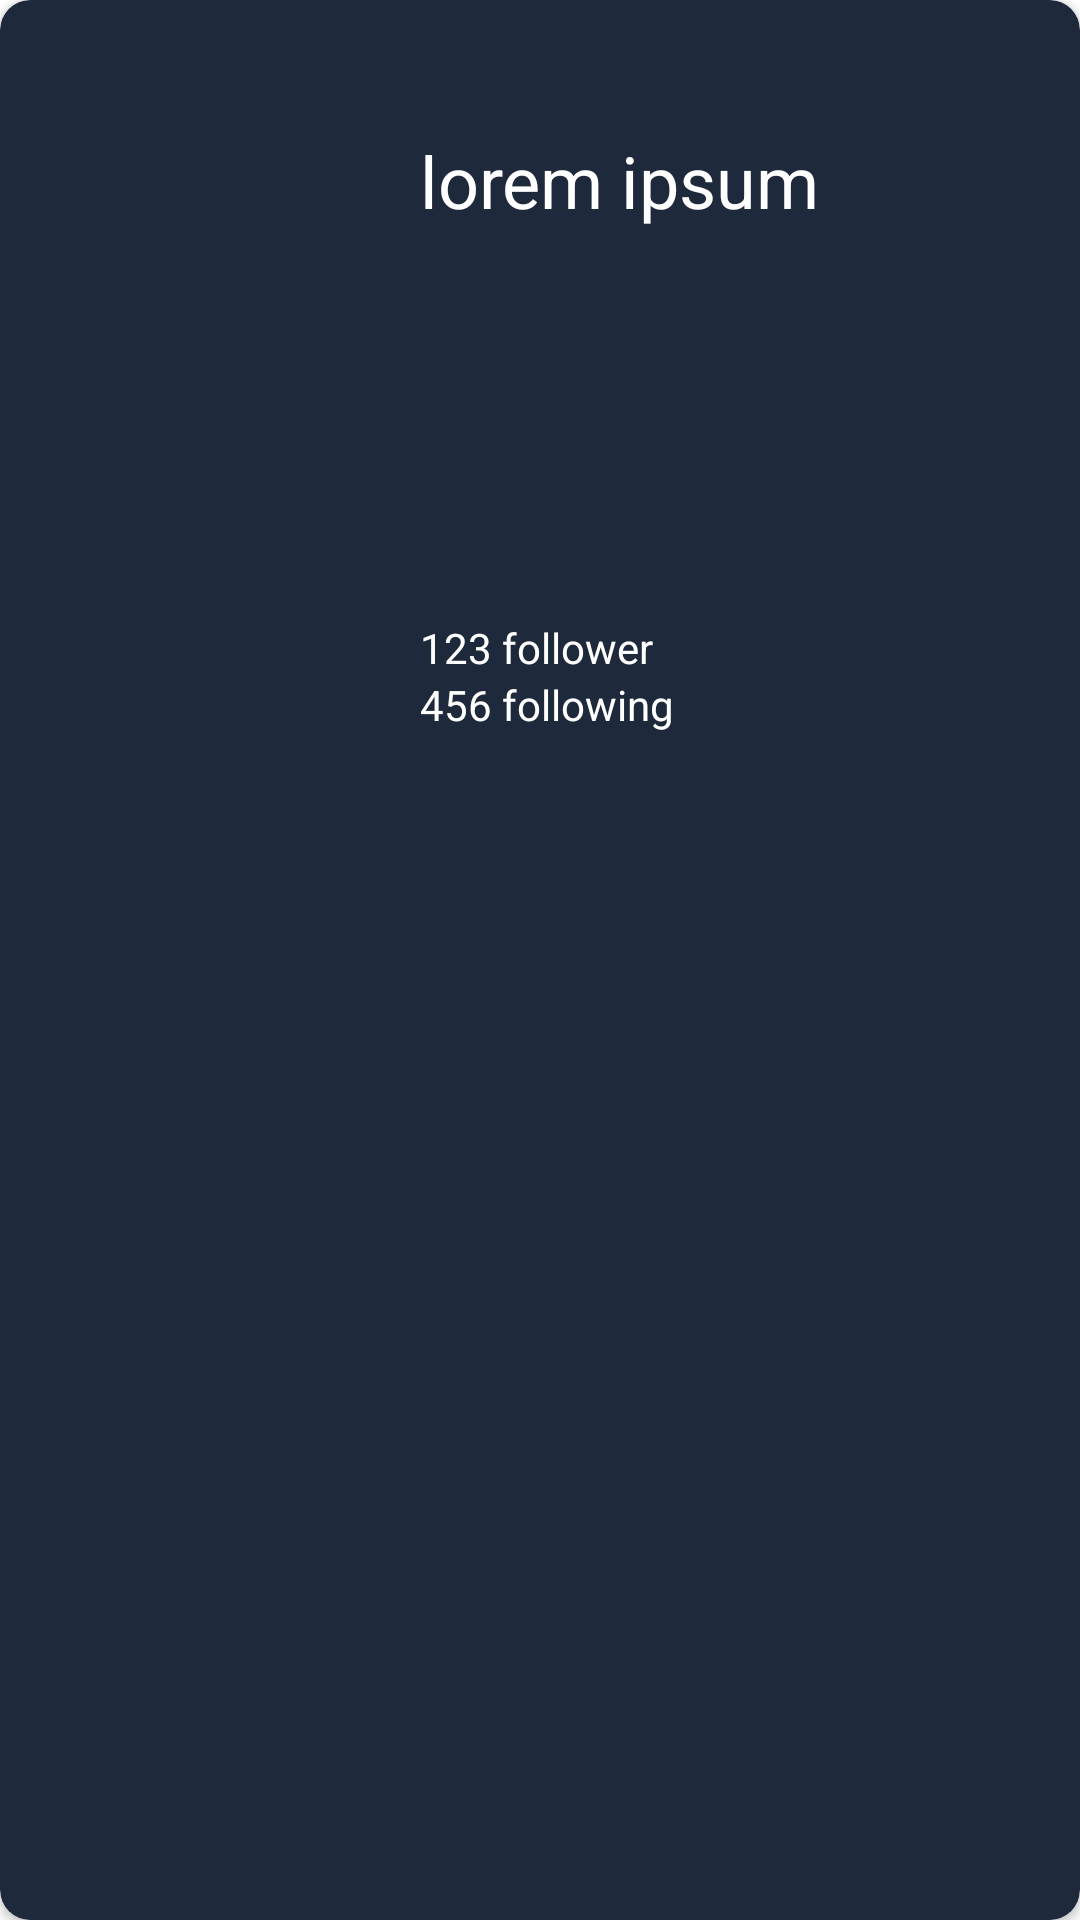

Reconstruct the res/layout file that produces this screen, plus the resources it refers to.
<!-- AndroidManifest.xml: application theme Theme.StaticGithubUser -->
<!-- res/layout/tampilan_user.xml -->
<?xml version="1.0" encoding="utf-8"?>
<androidx.cardview.widget.CardView xmlns:android="http://schemas.android.com/apk/res/android"
    xmlns:app="http://schemas.android.com/apk/res-auto"
    xmlns:tools="http://schemas.android.com/tools"
    android:id="@+id/kartu_profil"
    android:layout_width="match_parent"
    android:layout_height="wrap_content"
    android:layout_marginLeft="16dp"
    android:layout_marginTop="4dp"
    android:layout_marginRight="16dp"
    android:layout_marginBottom="4dp"
    app:cardBackgroundColor="#1E293B"
    app:cardCornerRadius="10dp">

    <androidx.constraintlayout.widget.ConstraintLayout
        android:layout_width="match_parent"
        android:layout_height="match_parent"
        android:padding="8dp">

        <ImageView
            android:id="@+id/image_user_profile"
            android:layout_width="100dp"
            android:layout_height="100dp"
            android:layout_marginStart="8dp"
            android:layout_marginTop="8dp"
            android:layout_marginBottom="8dp"
            android:contentDescription="@string/image_description"
            app:layout_constraintBottom_toBottomOf="parent"
            app:layout_constraintStart_toStartOf="parent"
            app:layout_constraintTop_toTopOf="parent"
            tools:srcCompat="@tools:sample/avatars" />

        <TextView
            android:id="@+id/textview_user_fullname"
            android:layout_width="0dp"
            android:layout_height="wrap_content"
            android:layout_marginStart="24dp"
            android:layout_marginTop="36dp"
            android:text="@string/placeholder_fullname"
            android:textColor="#FFFFFF"
            android:textSize="24sp"
            app:layout_constraintEnd_toEndOf="parent"
            app:layout_constraintHorizontal_bias="0.0"
            app:layout_constraintStart_toEndOf="@+id/image_user_profile"
            app:layout_constraintTop_toTopOf="parent" />

        <TextView
            android:id="@+id/textView_user_follower"
            android:layout_width="0dp"
            android:layout_height="wrap_content"
            android:layout_marginStart="24dp"
            android:text="@string/placeholder_follower"
            android:textColor="#FFFFFF"
            app:drawableStartCompat="@drawable/ic_baseline_people_24"
            app:layout_constraintBottom_toBottomOf="parent"
            app:layout_constraintEnd_toEndOf="parent"
            app:layout_constraintHorizontal_bias="0.0"
            app:layout_constraintStart_toEndOf="@+id/image_user_profile"
            app:layout_constraintTop_toBottomOf="@+id/textview_user_fullname"
            app:layout_constraintVertical_bias="0.242" />

        <TextView
            android:id="@+id/textView_user_following"
            android:layout_width="0dp"
            android:layout_height="wrap_content"
            android:layout_marginStart="24dp"
            android:layout_marginBottom="20dp"
            android:text="@string/placeholder_following"
            android:textColor="#FFFFFF"
            app:drawableStartCompat="@drawable/ic_baseline_star_24"
            app:layout_constraintBottom_toBottomOf="parent"
            app:layout_constraintEnd_toEndOf="parent"
            app:layout_constraintHorizontal_bias="0.0"
            app:layout_constraintStart_toEndOf="@+id/image_user_profile"
            app:layout_constraintTop_toBottomOf="@+id/textView_user_follower"
            app:layout_constraintVertical_bias="0.0" />

    </androidx.constraintlayout.widget.ConstraintLayout>
</androidx.cardview.widget.CardView>
<!-- resources referenced by this layout -->
<resources>
  <string name="image_description">Profile picture of Github user</string>
  <string name="placeholder_follower">123 follower</string>
  <string name="placeholder_following">456 following</string>
  <string name="placeholder_fullname">lorem ipsum</string>
  <style name="Theme.StaticGithubUser" parent="Theme.MaterialComponents.DayNight.DarkActionBar">
          
          <item name="colorPrimary">@color/github_navbar</item>
          <item name="colorPrimaryVariant">@color/github_blog_hero</item>
          <item name="colorOnPrimary">@color/white</item>
          
          <item name="colorSecondary">@color/github_sidebar</item>
          <item name="colorSecondaryVariant">@color/github_content_background</item>
          <item name="colorOnSecondary">@color/black</item>
          
          <item name="android:statusBarColor" tools:targetApi="l">?attr/colorPrimaryVariant</item>
          
      </style>
  <color name="github_navbar">#161b22</color>
  <color name="github_blog_hero">#22272e</color>
  <color name="white">#FFFFFFFF</color>
  <color name="github_sidebar">#0d1117</color>
  <color name="github_content_background">#010409</color>
  <color name="black">#FF000000</color>
</resources>
